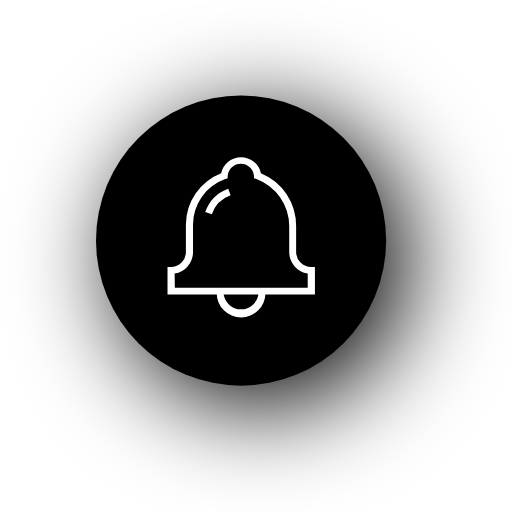
t = 0.00 s
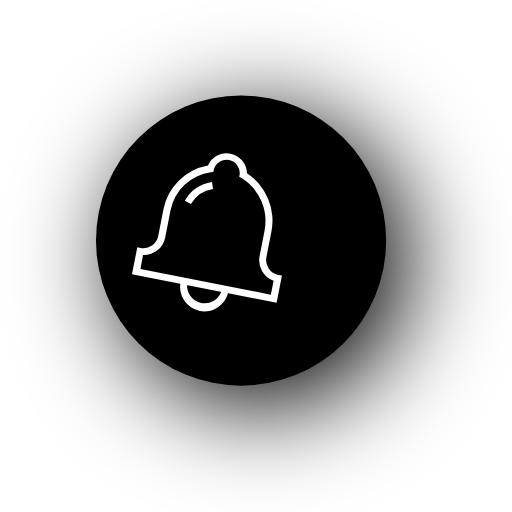
t = 0.16 s
t = 0.20 s: frame unchanged from t = 0.00 s, image omitted
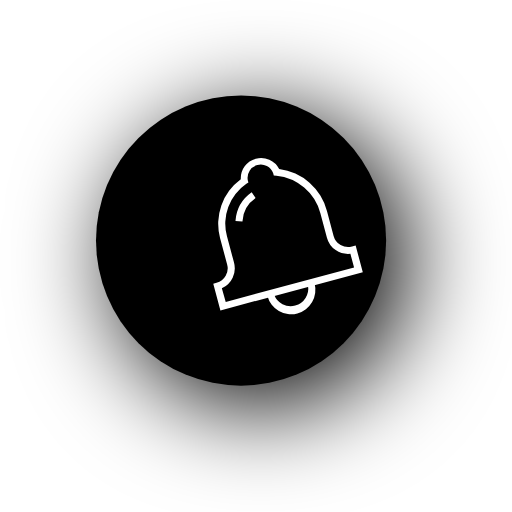
t = 0.25 s
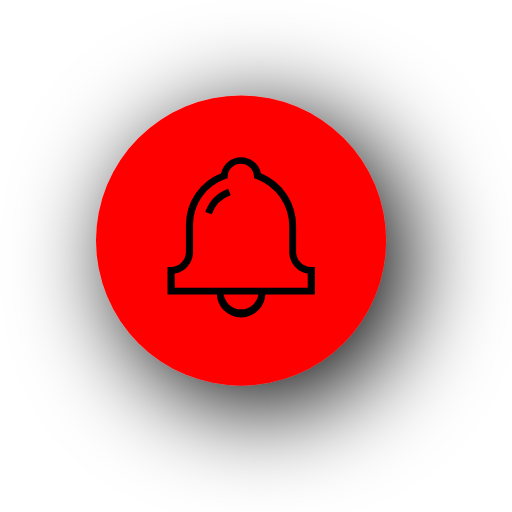
t = 0.50 s
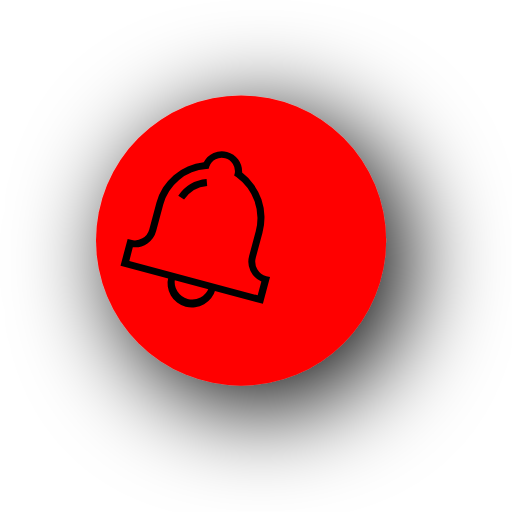
t = 0.75 s

The animated SVG that drew these frames (rendered in a browser with its animation timeline set to each time). Animation: 3 SMIL elements (animate=2,animateTransform=1); one cycle of 1.00 s, repeats indefinitely.

<svg
  xmlns="http://www.w3.org/2000/svg"
  xmlns:xlink="http://www.w3.org/1999/xlink"
  width="50"
  height="50"
  viewBox="0 0 50.4 50.4"
>
  <defs>
    <filter id="reflectionBlur" x="0" y="0">
      <feGaussianBlur in="SourceGraphic" stdDeviation="0.2" />
    </filter>

    <filter id="dropshadow" x="-100%" y="-100%" width="300%" height="300%">
      <feGaussianBlur in="SourceAlpha" stdDeviation="5" />
      <feOffset dx="2" dy="2" result="offsetblur" />
      <feMerge>
        <feMergeNode/>
          <feMergeNode in="SourceGraphic" />
        </feMerge>
      </filter>
  </defs>

  <circle filter="url(#dropshadow)" fill="#231f20;" cx="23.73" cy="23.68" r="14.28" >
    <animate
      attributeName="fill"
      values="black;red"
      dur="1.0s"
      calcMode="discrete"
      repeatCount="indefinite"
    />
  </circle>

  <g>
    <!-- Bowl -->
    <path d="M31,29H16.49V26.28h.34A1.47,1.47,0,0,0,18.3,24.8V22.1a5.43,5.43,0,0,1,3.47-5.05,2,2,0,0,1,3.91,0,5.6,5.6,0,0,1,3.47,5.22V24.8a1.48,1.48,0,0,0,1.48,1.48H31Zm-13.79-.67H30.29v-1.4a2.15,2.15,0,0,1-1.82-2.13V22.28a5,5,0,0,0-3.22-4.66L25,17.54v-.23a1.3,1.3,0,0,0-2.59,0v.24l-.23.08A4.73,4.73,0,0,0,19,22.1v2.7a2.15,2.15,0,0,1-1.81,2.13Z" />

    <!-- Clapper  -->
    <path d="M23.73,31.25a2.4,2.4,0,0,1-2.4-2.4H22a1.73,1.73,0,0,0,3.45,0h.68A2.41,2.41,0,0,1,23.73,31.25Z" />

    <!-- Reflection -->
    <path d="M20.85,21.1l-.65-.22a3.77,3.77,0,0,1,2.27-2.31l.23.64A3,3,0,0,0,20.85,21.1Z" />

    <!-- Ring the bell by rotating the group -->
    <animateTransform
      attributeName="transform"
      attributeType="XML"
      type="rotate"

      values  ="0 25 10 ; -15 25 10 ; 0 25 10  ; 15 25 10 ; 0 25 10;"
      keyTimes="0.00    ; 0.25      ;     0.50 ; 0.75     ; 1;"

      dur="0.20s"
      repeatCount="indefinite"
    />

    <animate
      attributeName="fill"
      values="white;black"
      dur="1.0s"
      calcMode="discrete"
      repeatCount="indefinite"
    />

  </g>
</svg>